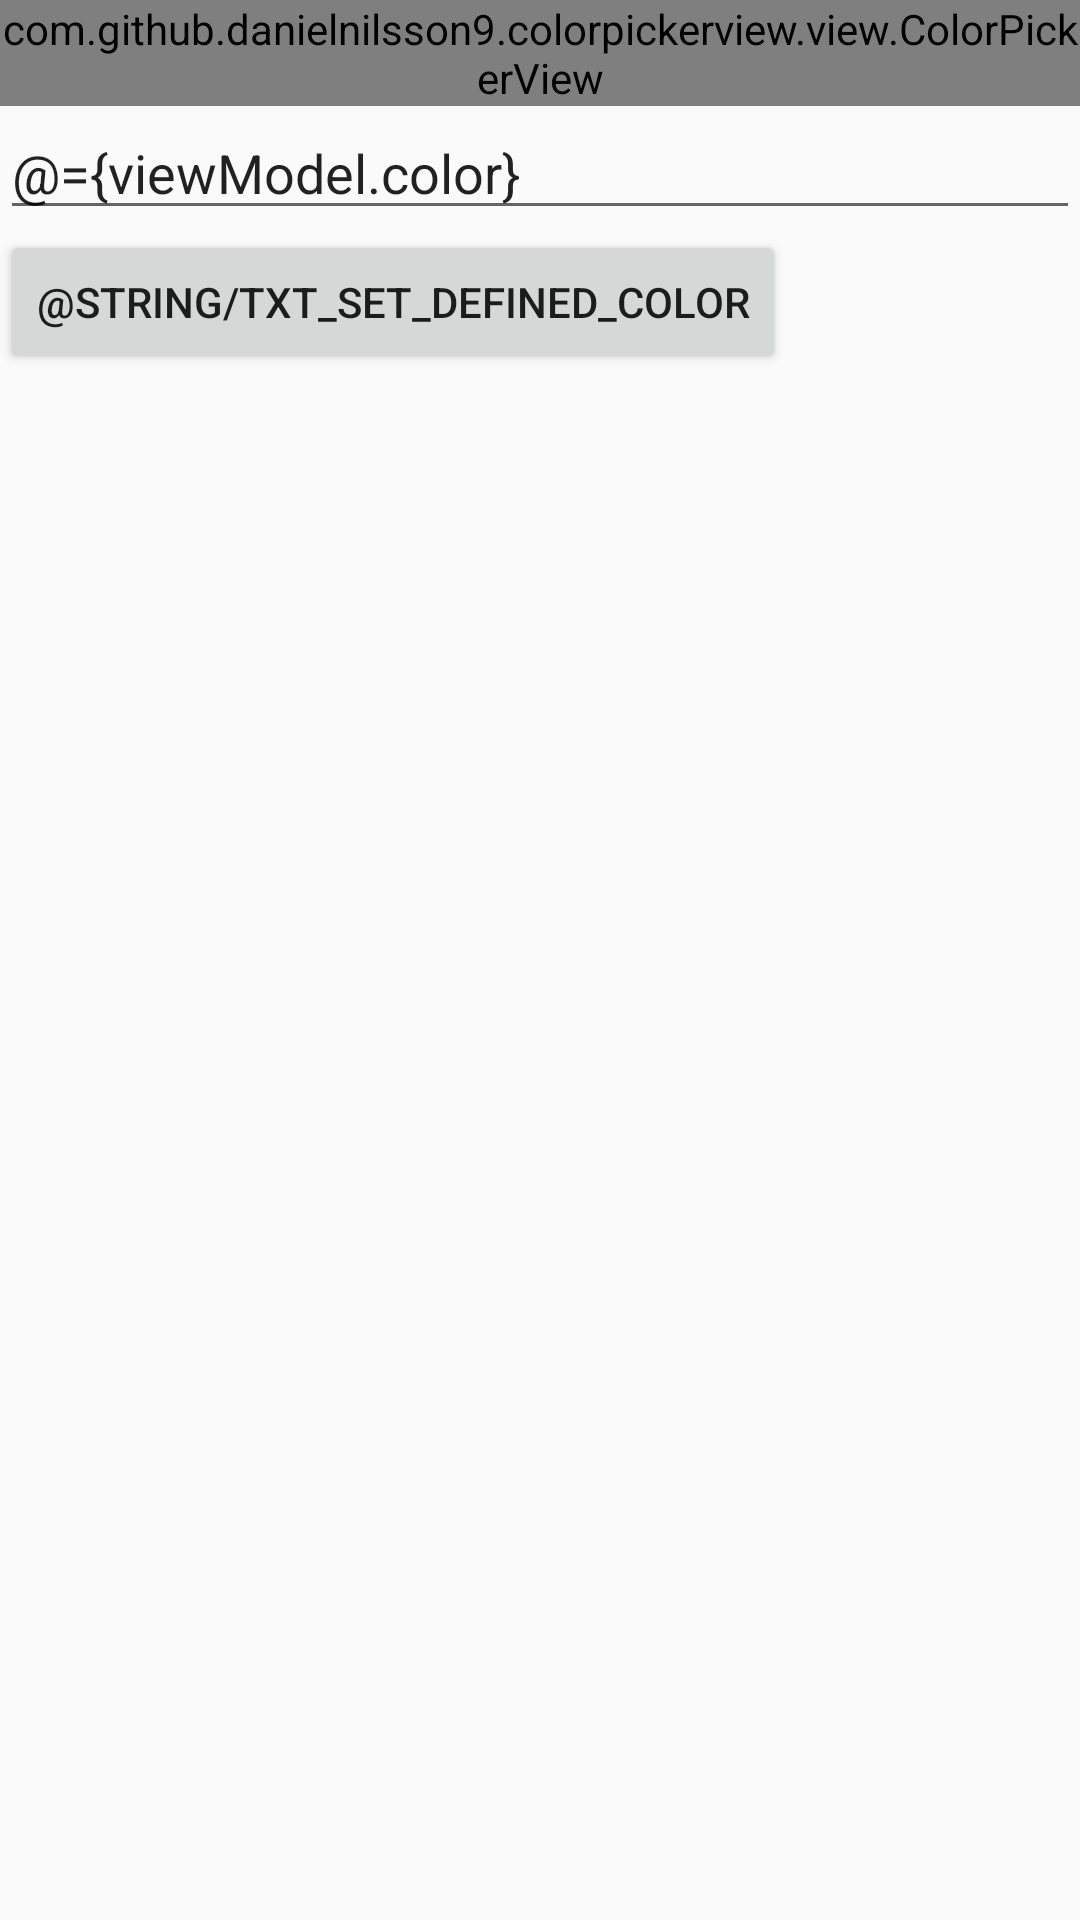

The Android layout XML behind this screen, and the referenced resources:
<!-- AndroidManifest.xml: application theme AppTheme -->
<!-- res/layout/activity_two_way.xml -->
<?xml version="1.0" encoding="utf-8"?>
<layout
    xmlns:android="http://schemas.android.com/apk/res/android"
    xmlns:bind="http://schemas.android.com/apk/res-auto">

    <data>

        <variable
            name="viewModel"
            type="net.droidlabs.deepdiveintoandroiddatabinding.viewmodel.TwoWayViewModel"/>

        <import type="android.graphics.Color"/>
    </data>

    <LinearLayout
        android:orientation="vertical"
        android:layout_width="match_parent"
        android:layout_height="match_parent">

        <com.github.danielnilsson9.colorpickerview.view.ColorPickerView
            android:id="@+id/colorpicker"
            android:layout_width="wrap_content"
            android:layout_height="wrap_content"
            bind:color="@={viewModel.color}"
            />

        <EditText
            android:layout_width="match_parent"
            android:layout_height="wrap_content"
            android:text="@={viewModel.color}"
            />

        <Button
            android:layout_width="wrap_content"
            android:layout_height="wrap_content"
            android:text="@string/txt_set_defined_color"
            android:onClick="@{() -> viewModel.setColor(Color.parseColor(`#C97249`))}"
            />
    </LinearLayout>
</layout>
<!-- resources referenced by this layout -->
<resources>
  <style name="AppTheme" parent="Theme.AppCompat.Light.DarkActionBar">
          
          <item name="colorPrimary">@color/colorPrimary</item>
          <item name="colorPrimaryDark">@color/colorPrimaryDark</item>
          <item name="colorAccent">@color/colorAccent</item>
      </style>
  <!-- not gathered from this repository: default colours our renderer supplied (Android Studio template values) -->
  <color name="colorPrimary">#FF6200EE</color>
  <color name="colorPrimaryDark">#FF3700B3</color>
  <color name="colorAccent">#FF03DAC5</color>
</resources>
